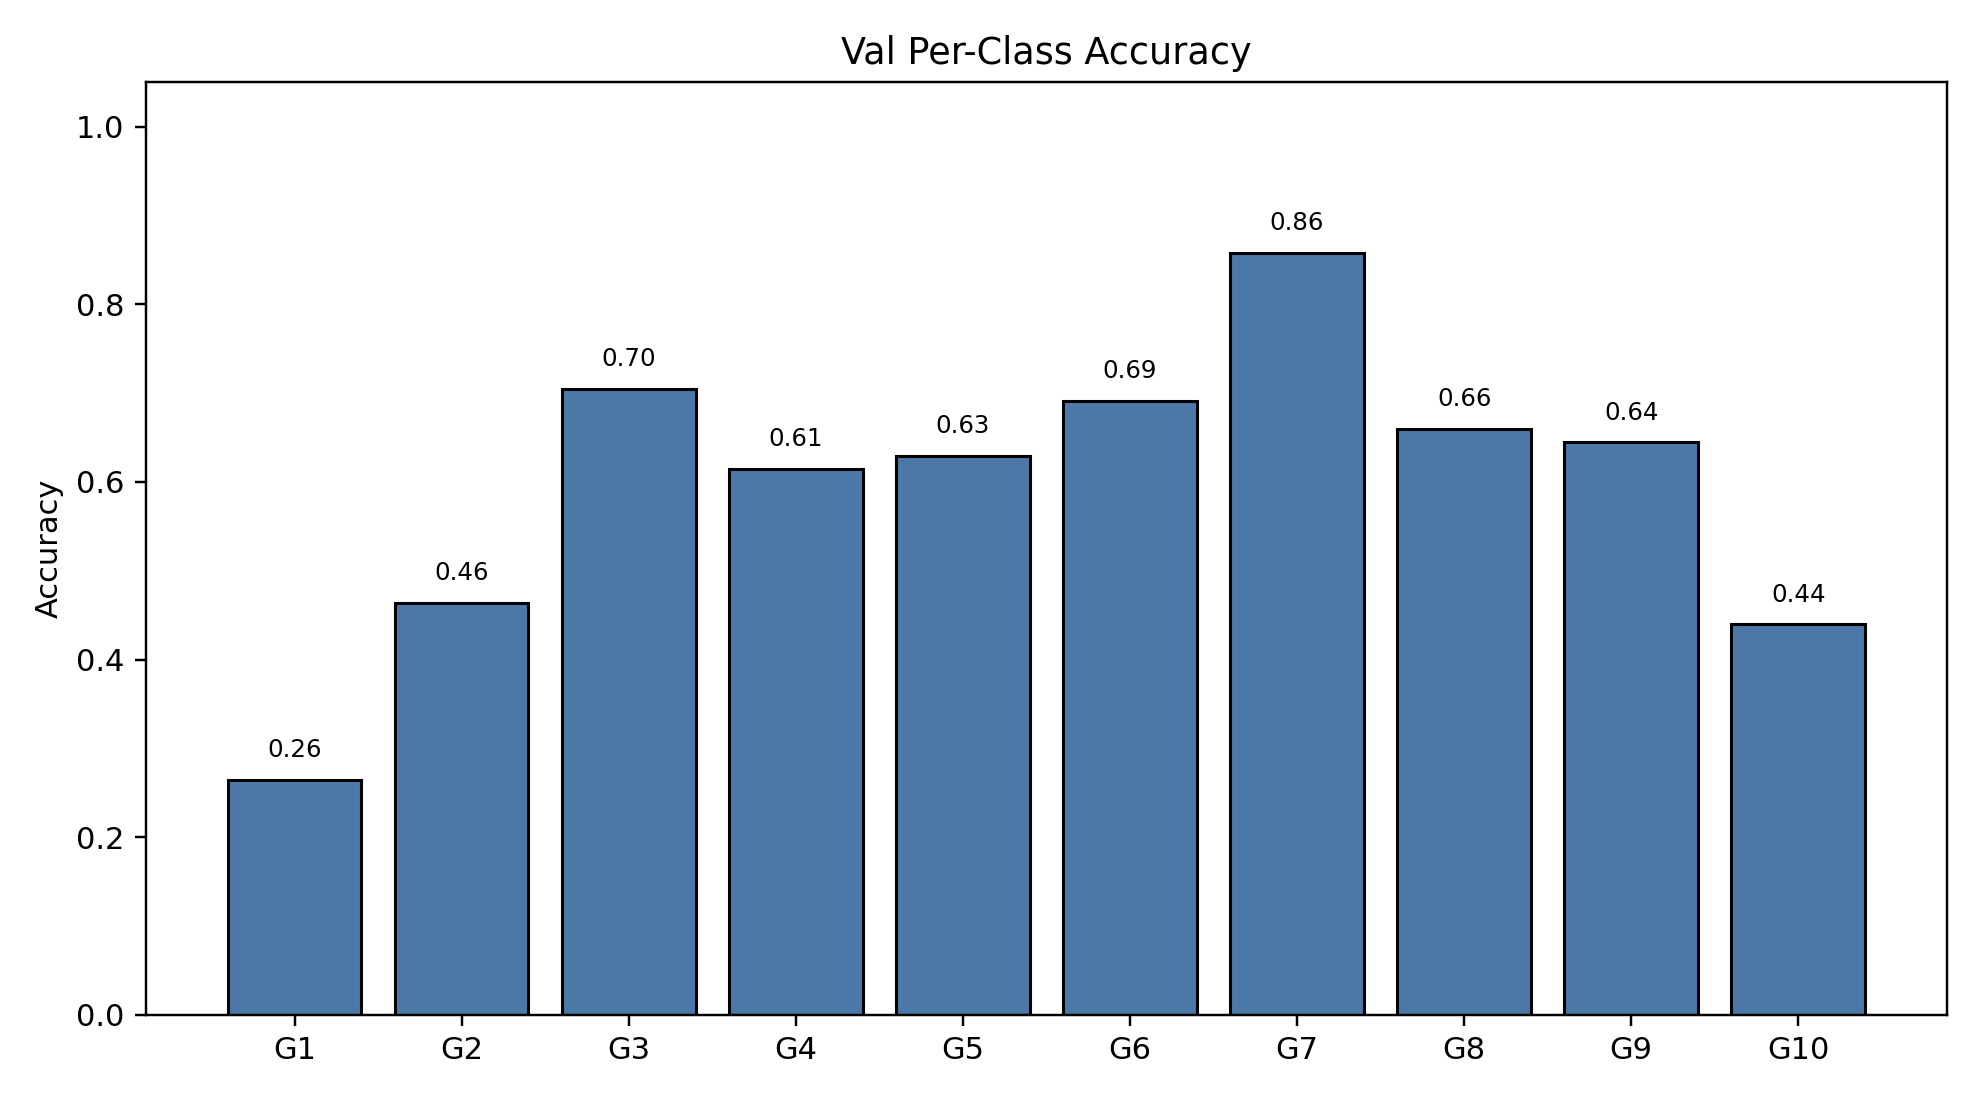

The data file committed next to this chart (first rows):
class_index, gesture_id, support, correct, accuracy
0, 1, 253, 67, 0.2648
1, 2, 179, 83, 0.4637
2, 3, 220, 155, 0.7045
3, 4, 200, 123, 0.615
4, 5, 194, 122, 0.6289
5, 6, 188, 130, 0.6915
6, 7, 204, 175, 0.8578
7, 8, 179, 118, 0.6592
8, 9, 194, 125, 0.6443
9, 10, 182, 80, 0.4396
